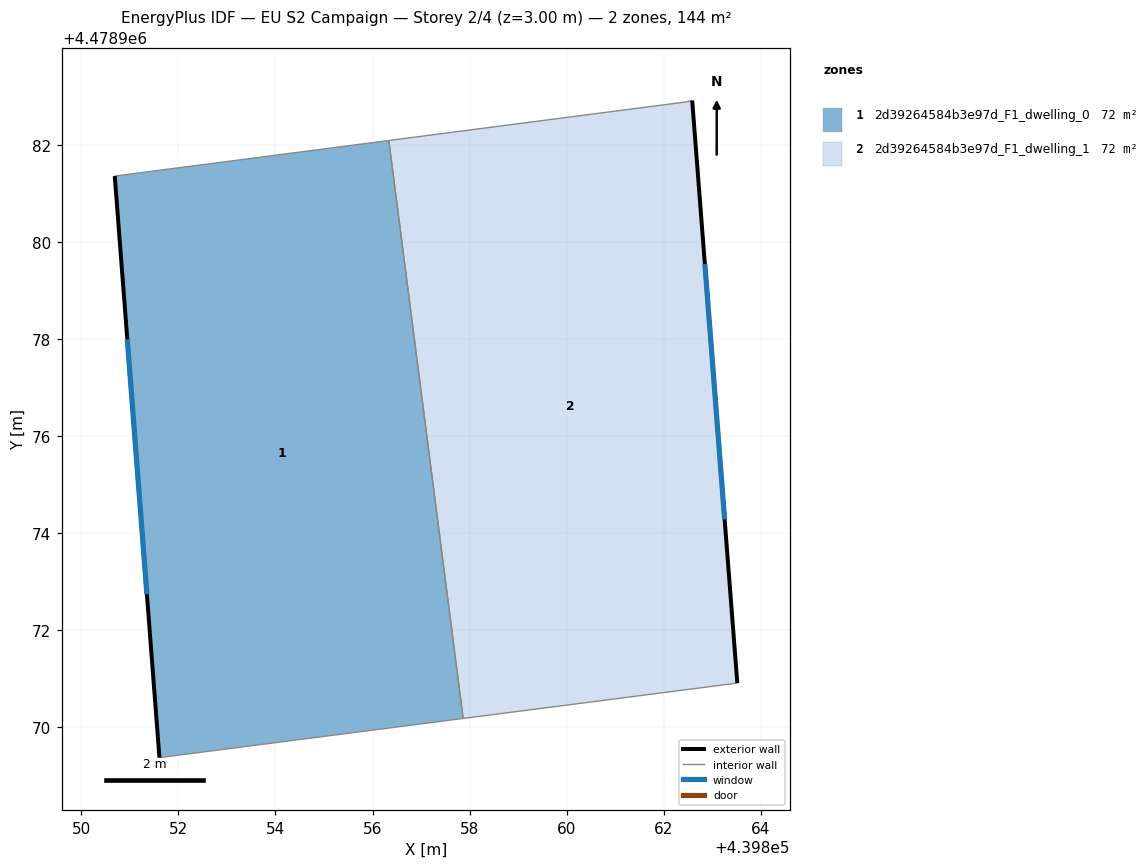
=== STOREY PLAN SPEC (per zone: floor XY polygon, exterior-wall plan segments, windows/doors) ===
zone 1: 2d39264584b3e97d_F1_dwelling_0  (72.1 m²)
  floor: (439856.34, 4478982.09) (439857.87, 4478970.18) (439851.61, 4478969.37) (439850.69, 4478981.36)
  exterior wall: (439850.69, 4478981.36) – (439851.61, 4478969.37)  [12.0 m]
    window: (439850.95, 4478977.99) – (439851.35, 4478972.74)  [6.9 m²]
  interior walls: 3
zone 2: 2d39264584b3e97d_F1_dwelling_1  (72.1 m²)
  floor: (439862.59, 4478982.91) (439863.52, 4478970.91) (439857.87, 4478970.18) (439856.34, 4478982.09) (439862.44, 4478982.88)
  exterior wall: (439863.52, 4478970.91) – (439862.59, 4478982.91)  [12.0 m]
    window: (439863.26, 4478974.28) – (439862.85, 4478979.54)  [6.9 m²]
  interior walls: 4

=== DERIVED (storey summary) ===
Building: EU S2 Campaign
Storey: 2 of 4  (floor level z = 3.00 m)
Storey gross floor area: 144.2 m²
Zones on this storey: 2
  - 2d39264584b3e97d_F1_dwelling_0: floor 72.1 m²; exterior wall 12.0 m (36.1 m²); 1 window(s) 6.9 m²; WWR 19.2%
  - 2d39264584b3e97d_F1_dwelling_1: floor 72.1 m²; exterior wall 12.0 m (36.1 m²); 1 window(s) 6.9 m²; WWR 19.2%
Zone adjacency (shared interzone walls):
  - 2d39264584b3e97d_F1_dwelling_0 ↔ 2d39264584b3e97d_F1_dwelling_1